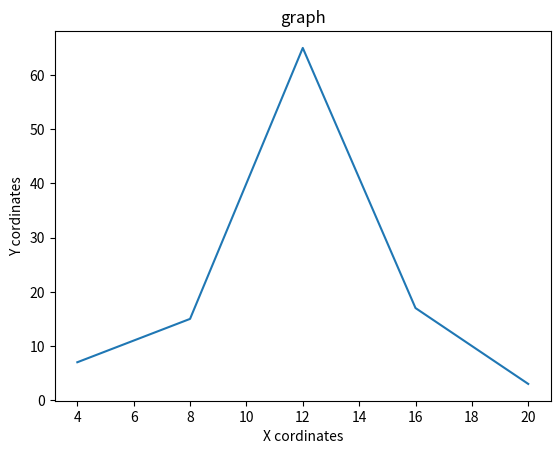

Source code (Python):
import matplotlib.pyplot as plt
x = [4,8,12,16,20]
y = [7,15,65,17,3]
plt.plot(x,y)
plt.xlabel('X cordinates')
plt.ylabel('Y cordinates')
plt.title('graph')
plt.show()